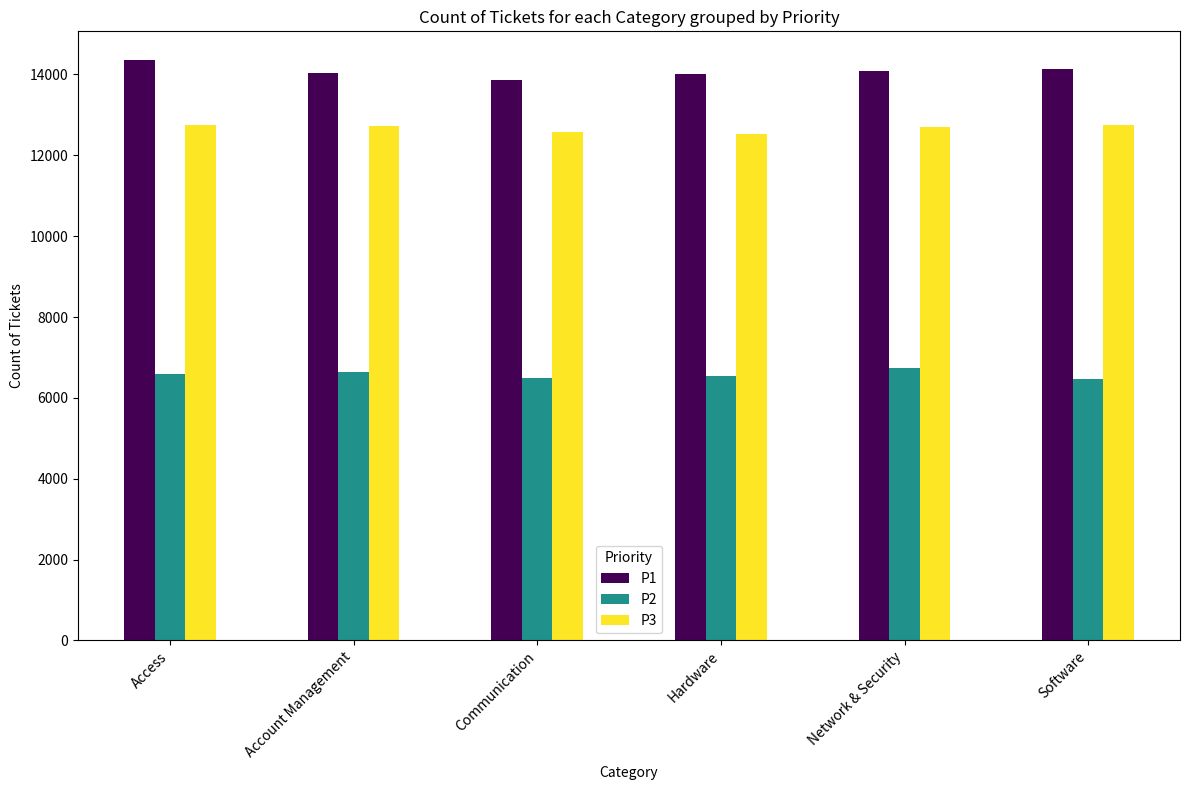

Source code (Python): (Note: this script raises an exception after producing the figure.)
import matplotlib.pyplot as plt
import pandas as pd

# Data from query result
data = {
    'Category': ['Access', 'Access', 'Access', 'Account Management', 'Account Management', 'Account Management', 'Communication', 'Communication', 'Communication', 'Hardware', 'Hardware', 'Hardware', 'Network & Security', 'Network & Security', 'Network & Security', 'Software', 'Software', 'Software'],
    'Priority': ['P1', 'P2', 'P3', 'P1', 'P2', 'P3', 'P1', 'P2', 'P3', 'P1', 'P2', 'P3', 'P1', 'P2', 'P3', 'P1', 'P2', 'P3'],
    'ticket_count': [14349, 6591, 12749, 14045, 6643, 12732, 13868, 6491, 12572, 14017, 6534, 12538, 14089, 6747, 12693, 14133, 6455, 12754]
}

df = pd.DataFrame(data)

# Pivot the data to get counts for each Category by Priority
pivot_df = df.pivot(index='Category', columns='Priority', values='ticket_count')

# Plotting
ax = pivot_df.plot(kind='bar', figsize=(12, 8), colormap='viridis')
ax.set_title('Count of Tickets for each Category grouped by Priority')
ax.set_xlabel('Category')
ax.set_ylabel('Count of Tickets')
plt.xticks(rotation=45, ha='right')
plt.legend(title='Priority')
plt.tight_layout()
plt.savefig('output/ticket_count_by_category_priority_bar_chart.png', dpi=300)
plt.close()
